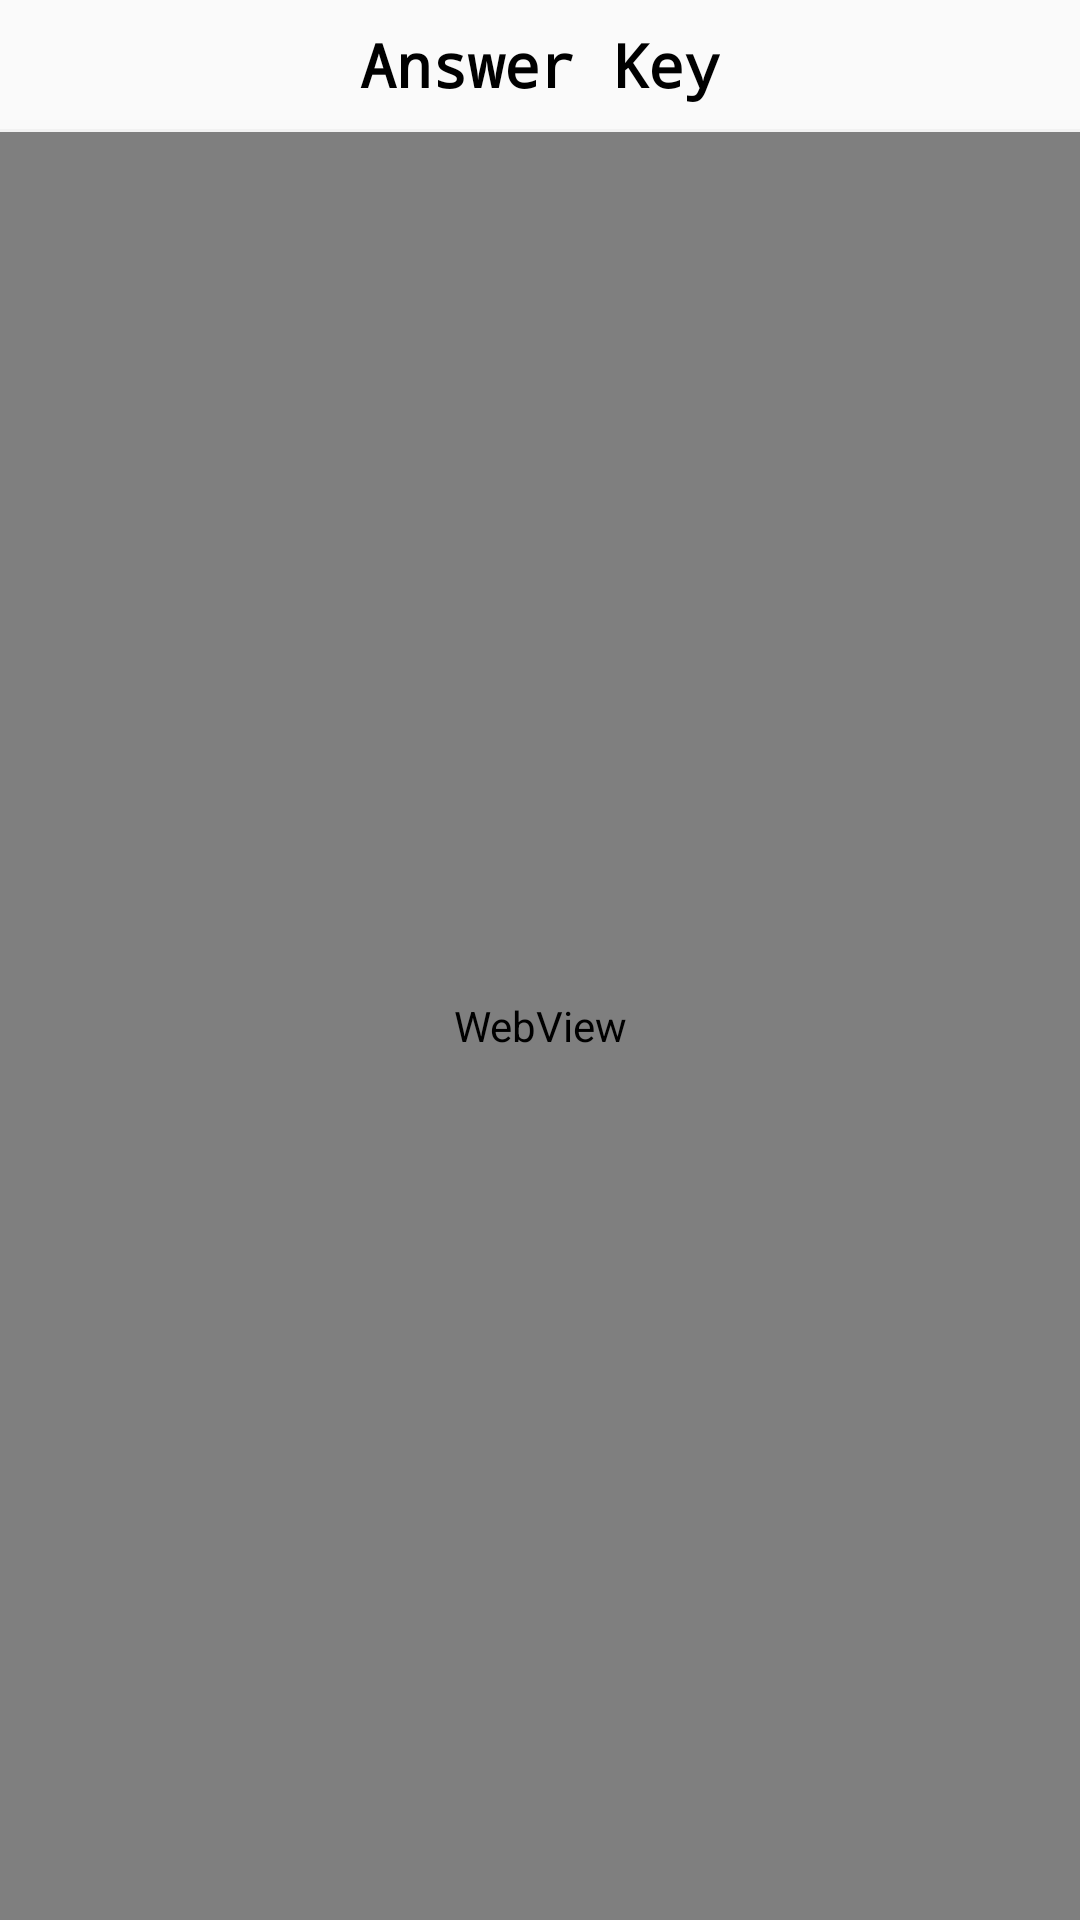

Here is an Android app screen rendered from its layout file. Give the layout XML and the strings, colors and styles it references.
<!-- AndroidManifest.xml: application theme AppTheme -->
<!-- res/layout/activity_answer_key_view.xml -->
<?xml version="1.0" encoding="utf-8"?>
<android.support.constraint.ConstraintLayout xmlns:android="http://schemas.android.com/apk/res/android"
    xmlns:app="http://schemas.android.com/apk/res-auto"
    xmlns:tools="http://schemas.android.com/tools"
    android:layout_width="match_parent"
    android:layout_height="match_parent"
    tools:context=".AnswerKeyView">

    <TextView
        android:id="@+id/textView27"
        android:layout_width="wrap_content"
        android:layout_height="wrap_content"
        android:layout_marginStart="8dp"
        android:layout_marginTop="8dp"
        android:layout_marginEnd="8dp"
        android:text="Answer Key"
        android:textColor="#000000"
        android:textSize="20sp"
        android:textStyle="bold"
        android:typeface="monospace"
        android:visibility="visible"
        app:layout_constraintEnd_toEndOf="parent"
        app:layout_constraintStart_toStartOf="parent"
        app:layout_constraintTop_toTopOf="parent" />

    <ImageView
        android:id="@+id/imageView5"
        android:layout_width="0dp"
        android:layout_height="0dp"
        app:layout_constraintBottom_toBottomOf="parent"
        app:layout_constraintEnd_toEndOf="parent"
        app:layout_constraintStart_toStartOf="parent"
        app:layout_constraintTop_toBottomOf="@+id/textView28"
        app:srcCompat="@color/grey" />




    <ImageButton
        android:id="@+id/imageButton4"
        android:layout_width="wrap_content"
        android:layout_height="wrap_content"
        android:layout_marginStart="8dp"
        android:visibility="visible"
        app:layout_constraintBottom_toBottomOf="@+id/textView27"
        app:layout_constraintStart_toStartOf="parent"
        app:layout_constraintTop_toTopOf="@+id/textView27"
        android:background="@drawable/ic_chevron_left_black_24dp" />


    <TextView
        android:id="@+id/textView28"
        android:layout_width="0dp"
        android:layout_height="1dp"
        android:layout_marginTop="8dp"
        android:background="#f2f2f2"
        app:layout_constraintEnd_toEndOf="parent"
        app:layout_constraintStart_toStartOf="parent"
        app:layout_constraintTop_toBottomOf="@+id/textView27" />

    <WebView
        android:layout_width="0dp"
        android:layout_height="0dp"
        android:id="@+id/web"
        app:layout_constraintBottom_toBottomOf="parent"
        app:layout_constraintEnd_toEndOf="parent"
        app:layout_constraintStart_toStartOf="parent"
        app:layout_constraintTop_toBottomOf="@+id/textView28" />


</android.support.constraint.ConstraintLayout>
<!-- resources referenced by this layout -->
<resources>
  <color name="grey">#f5f5f5</color>
  <style name="AppTheme" parent="@style/Theme.AppCompat.Light.NoActionBar">
          
          <item name="colorPrimary">@color/colorPrimary</item>
          <item name="colorPrimaryDark">@color/colorPrimaryDark</item>
          <item name="colorAccent">@color/colorAccent</item>
      </style>
  <color name="colorPrimary">#ffffff</color>
  <color name="colorPrimaryDark">#cdcdcd</color>
  <color name="colorAccent">#28a745</color>
</resources>
